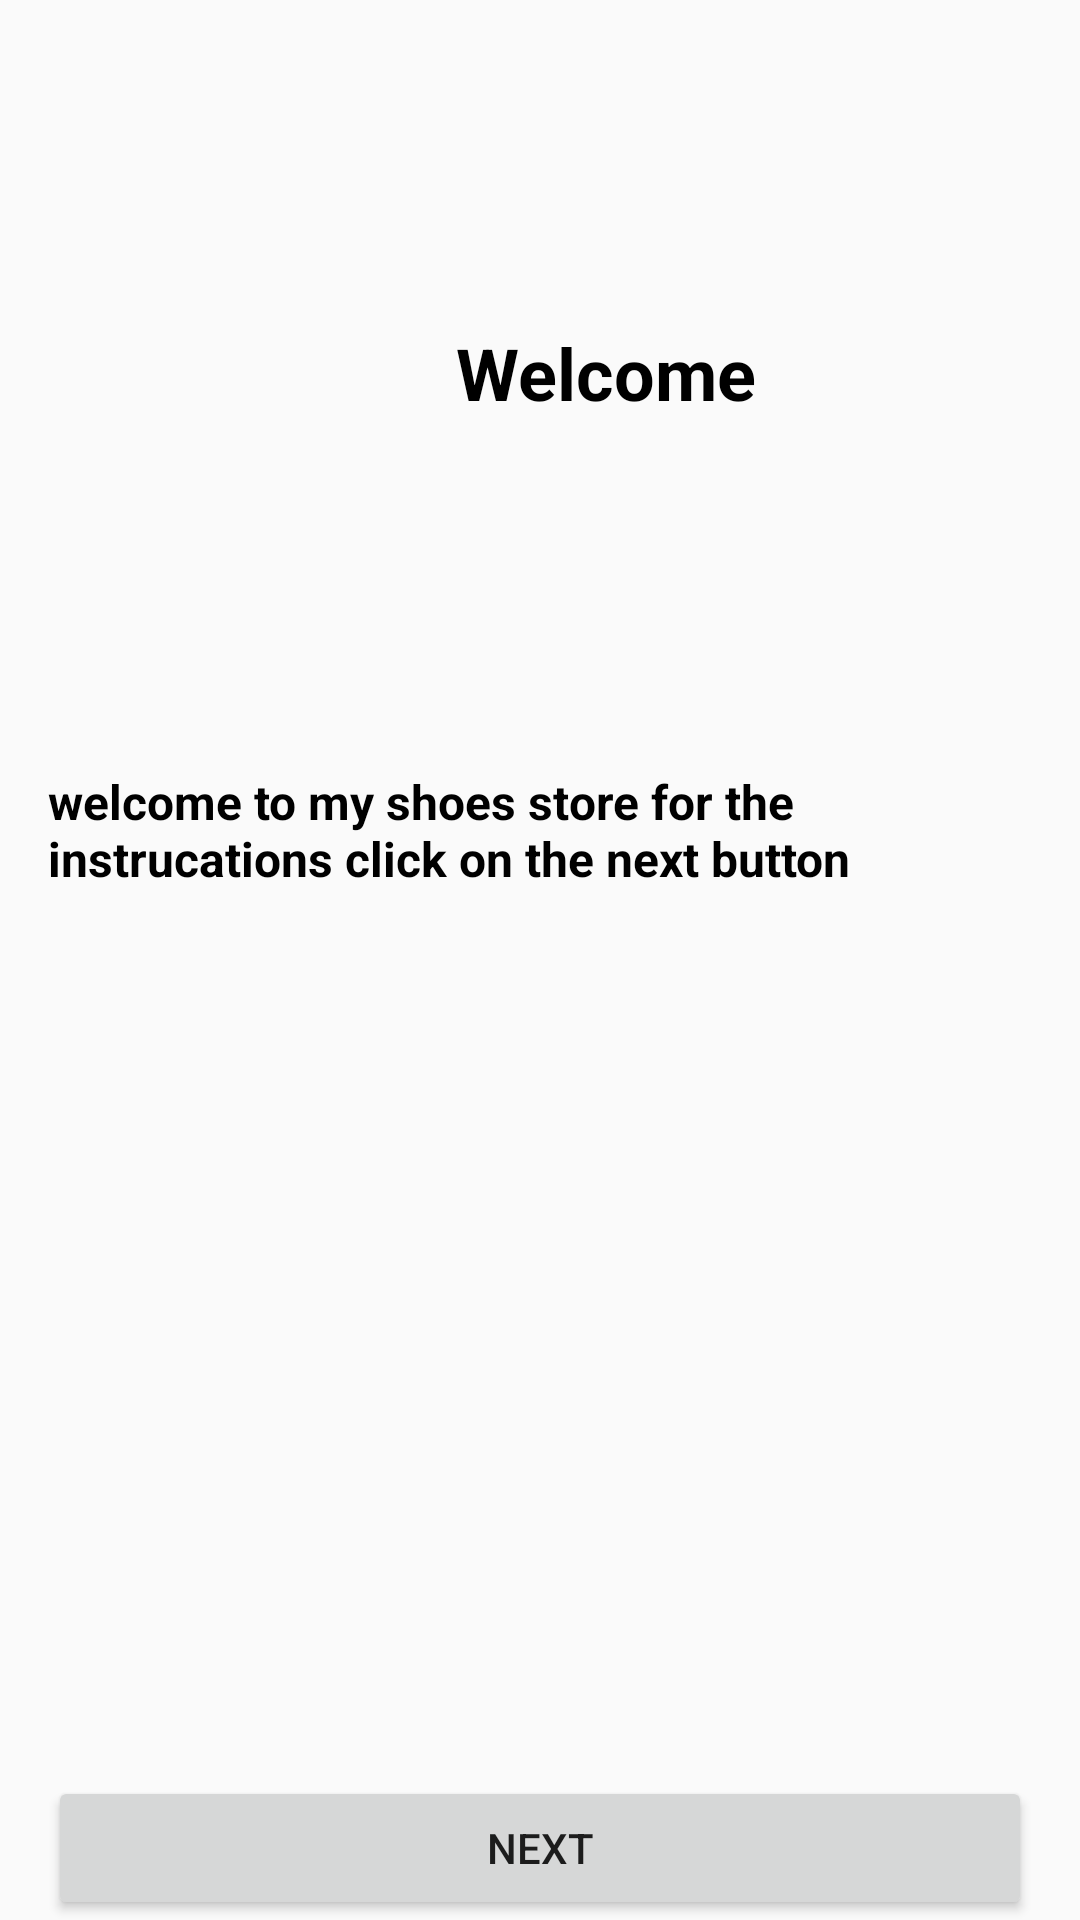

Layout XML and referenced resources for this Android screen:
<!-- AndroidManifest.xml: application theme AppTheme.NoActionBar -->
<!-- res/layout/fragment_welcome.xml -->
<?xml version="1.0" encoding="utf-8"?>
<layout xmlns:android="http://schemas.android.com/apk/res/android"
    xmlns:app="http://schemas.android.com/apk/res-auto"
    xmlns:tools="http://schemas.android.com/tools">

    <androidx.constraintlayout.widget.ConstraintLayout
        android:layout_width="match_parent"
        android:layout_height="match_parent">

        <TextView
            android:id="@+id/welcome1"
            android:layout_width="wrap_content"
            android:layout_height="wrap_content"
            android:layout_marginStart="152dp"
            android:layout_marginTop="108dp"
            android:text="Welcome"
            android:textColor="@color/black"
            android:textSize="24sp"
            android:textStyle="bold"
            app:layout_constraintStart_toStartOf="parent"
            app:layout_constraintTop_toTopOf="parent" />

        <TextView
            android:id="@+id/welcome2"
            android:layout_width="wrap_content"
            android:layout_height="wrap_content"
            android:layout_marginStart="16dp"
            android:layout_marginTop="116dp"
            android:layout_marginEnd="16dp"
            android:paddingLeft="16dp"
            android:paddingRight="16dp"
            android:text="welcome to my shoes store for the instrucations click on the next button"
            android:textColor="@color/black"
            android:textSize="16sp"
            android:textStyle="bold"
            app:layout_constraintEnd_toEndOf="parent"
            app:layout_constraintStart_toStartOf="parent"
            app:layout_constraintTop_toBottomOf="@+id/welcome1" />

        <Button
            android:id="@+id/instrucationButton"
            android:layout_width="0dp"
            android:layout_height="wrap_content"
            android:layout_marginStart="16dp"
            android:layout_marginTop="160dp"
            android:layout_marginEnd="16dp"
            android:text="NEXT"
            app:layout_constraintBottom_toBottomOf="parent"
            app:layout_constraintEnd_toEndOf="parent"
            app:layout_constraintHorizontal_bias="0.479"
            app:layout_constraintStart_toStartOf="parent"
            app:layout_constraintTop_toBottomOf="@+id/welcome2"
            app:layout_constraintVertical_bias="1.0" />
    </androidx.constraintlayout.widget.ConstraintLayout>
</layout>
<!-- resources referenced by this layout -->
<resources>
  <style name="AppTheme.NoActionBar">
          <item name="windowActionBar">false</item>
          <item name="windowNoTitle">true</item>
      </style>
  <!-- not gathered from this repository: default colours our renderer supplied (Android Studio template values) -->
  <color name="black">#FF000000</color>
</resources>
